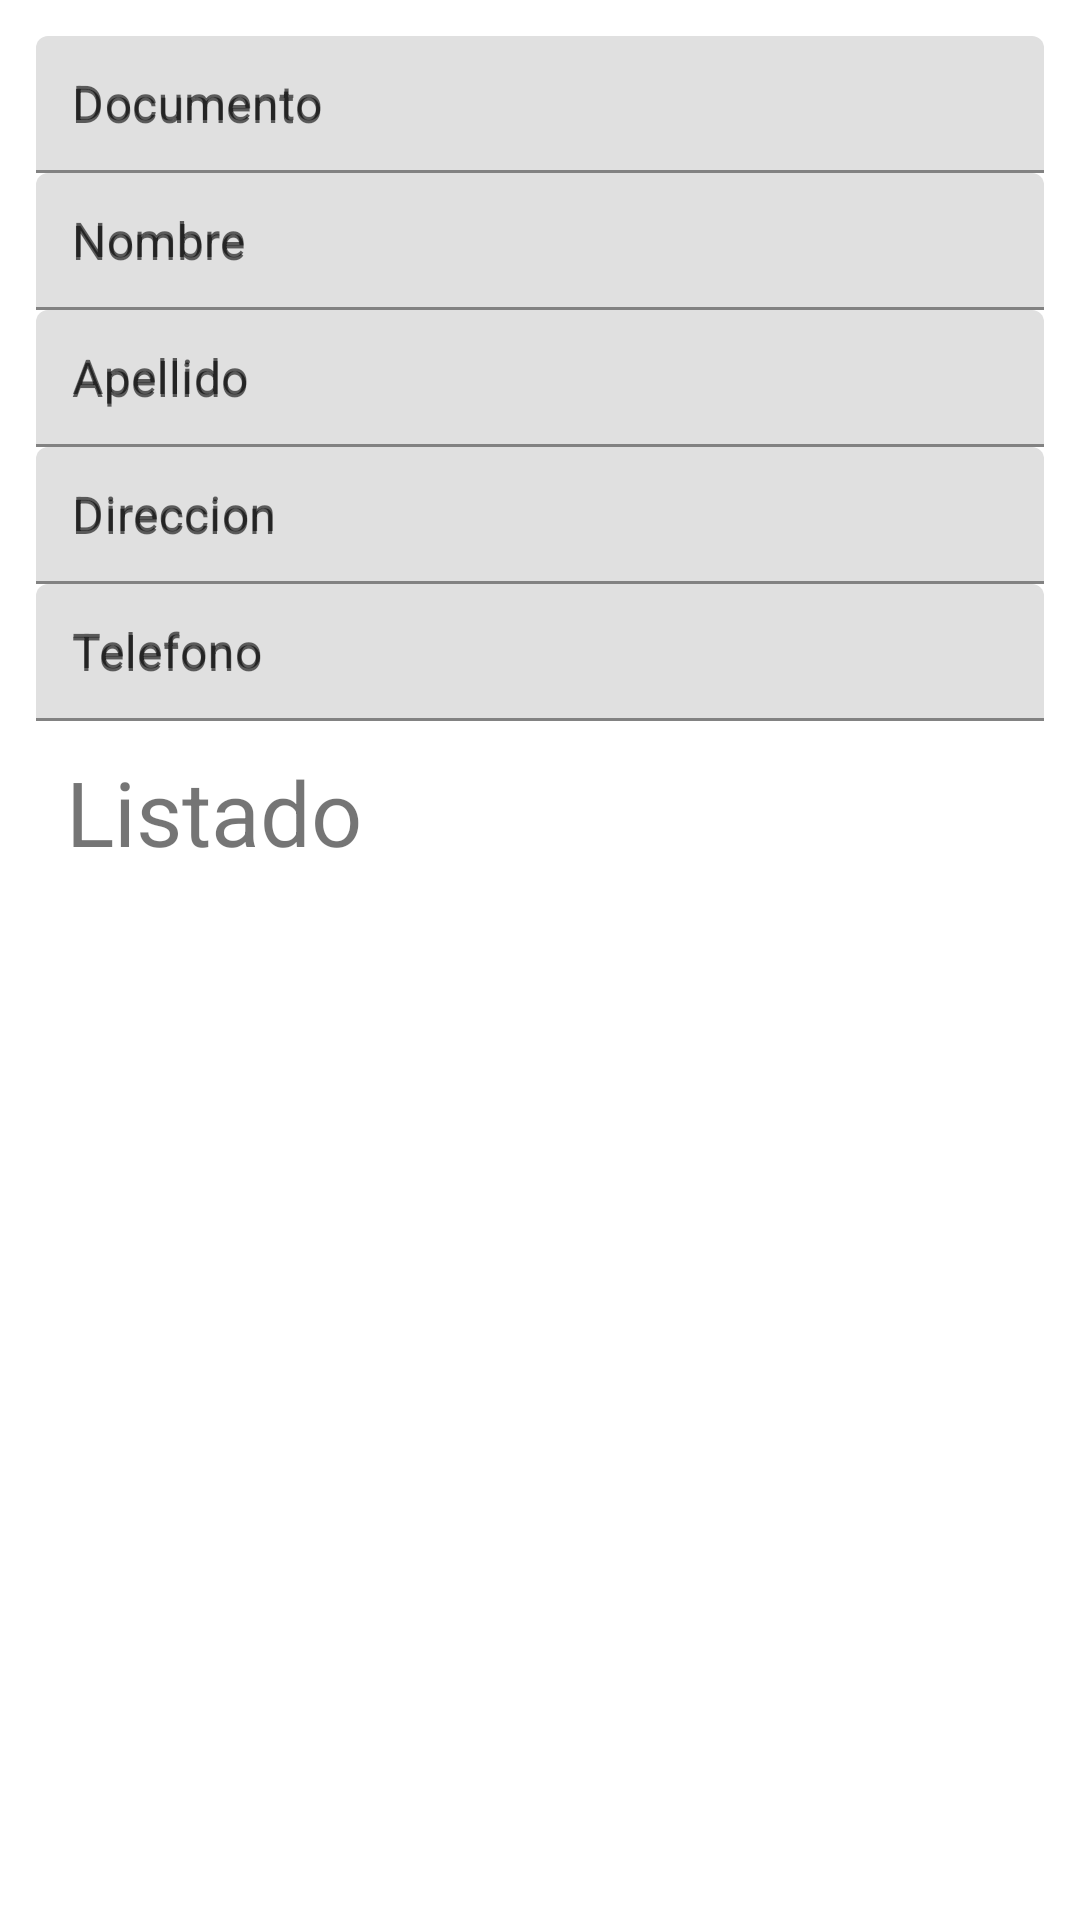

Write the Android layout XML for this screen, with the resource values it uses.
<!-- AndroidManifest.xml: application theme Theme.AppColegio -->
<!-- res/layout/activity_estudiante.xml -->
<?xml version="1.0" encoding="utf-8"?>
<LinearLayout xmlns:android="http://schemas.android.com/apk/res/android"
    xmlns:app="http://schemas.android.com/apk/res-auto"
    xmlns:tools="http://schemas.android.com/tools"
    android:layout_width="match_parent"
    android:layout_height="match_parent"
    android:padding="12dp"
    android:orientation="vertical"
    tools:context=".EstudianteActivity">
    <com.google.android.material.textfield.TextInputLayout
        android:layout_width="match_parent"
        android:layout_height="wrap_content"
        android:hint="Documento">
        <com.google.android.material.textfield.TextInputEditText
            android:id="@+id/txtdocumentoEstudiante"
            android:layout_width="match_parent"
            android:layout_height="wrap_content"
            android:ems="10"
            android:hint="Documento"
            android:inputType="textPersonName"
            android:padding="12dp"/>
    </com.google.android.material.textfield.TextInputLayout>
    <com.google.android.material.textfield.TextInputLayout
        android:layout_width="match_parent"
        android:layout_height="wrap_content"
        android:hint="Nombre">
    <com.google.android.material.textfield.TextInputEditText
        android:id="@+id/txtnombreEstudiante"
        android:layout_width="match_parent"
        android:layout_height="wrap_content"
        android:ems="10"
        android:hint="Nombre"
        android:inputType="textPersonName"
        android:padding="12dp"/>
    </com.google.android.material.textfield.TextInputLayout>
    <com.google.android.material.textfield.TextInputLayout
        android:layout_width="match_parent"
        android:layout_height="wrap_content"
        android:hint="Apellido">
        <com.google.android.material.textfield.TextInputEditText
            android:id="@+id/txtapellidoEstudiante"
            android:layout_width="match_parent"
            android:layout_height="wrap_content"
            android:ems="10"
            android:hint="Apellido"
            android:inputType="textPersonName"
            android:padding="12dp"/>
    </com.google.android.material.textfield.TextInputLayout>
    <com.google.android.material.textfield.TextInputLayout
        android:layout_width="match_parent"
        android:layout_height="wrap_content"
        android:hint="Direccion">
        <com.google.android.material.textfield.TextInputEditText
            android:id="@+id/txtdireccionEstudiante"
            android:layout_width="match_parent"
            android:layout_height="wrap_content"
            android:ems="10"
            android:hint="Direccion"
            android:inputType="textPersonName"
            android:padding="12dp"/>
    </com.google.android.material.textfield.TextInputLayout>
    <com.google.android.material.textfield.TextInputLayout
        android:layout_width="match_parent"
        android:layout_height="wrap_content"
        android:hint="Telefono">
        <com.google.android.material.textfield.TextInputEditText
            android:id="@+id/txttelefonoEstudiante"
            android:layout_width="match_parent"
            android:layout_height="wrap_content"
            android:ems="10"
            android:hint="Telefono"
            android:inputType="phone"
            android:padding="12dp"/>
    </com.google.android.material.textfield.TextInputLayout>
    <TextView
        android:layout_width="wrap_content"
        android:layout_height="wrap_content"
        android:text="Listado"
        android:textSize="30dp"
        android:layout_margin="10dp"
        android:gravity="center_horizontal"/>
    <ListView
        android:id="@+id/lvdatosPersonales"
        android:layout_width="match_parent"
        android:layout_height="match_parent"/>
</LinearLayout>
<!-- resources referenced by this layout -->
<resources>
  <style name="Theme.AppColegio" parent="Theme.MaterialComponents.DayNight.DarkActionBar">
          
          <item name="colorPrimary">@color/purple_500</item>
          <item name="colorPrimaryVariant">@color/purple_700</item>
          <item name="colorOnPrimary">@color/white</item>
          
          <item name="colorSecondary">@color/teal_200</item>
          <item name="colorSecondaryVariant">@color/teal_700</item>
          <item name="colorOnSecondary">@color/black</item>
          
          <item name="android:statusBarColor" tools:targetApi="l">?attr/colorPrimaryVariant</item>
          
      </style>
  <!-- not gathered from this repository: default colours our renderer supplied (Android Studio template values) -->
  <color name="purple_500">#FF6200EE</color>
  <color name="purple_700">#FF3700B3</color>
  <color name="teal_200">#FF03DAC5</color>
  <color name="teal_700">#FF018786</color>
  <color name="black">#FF000000</color>
  <color name="white">#FFFFFFFF</color>
</resources>
